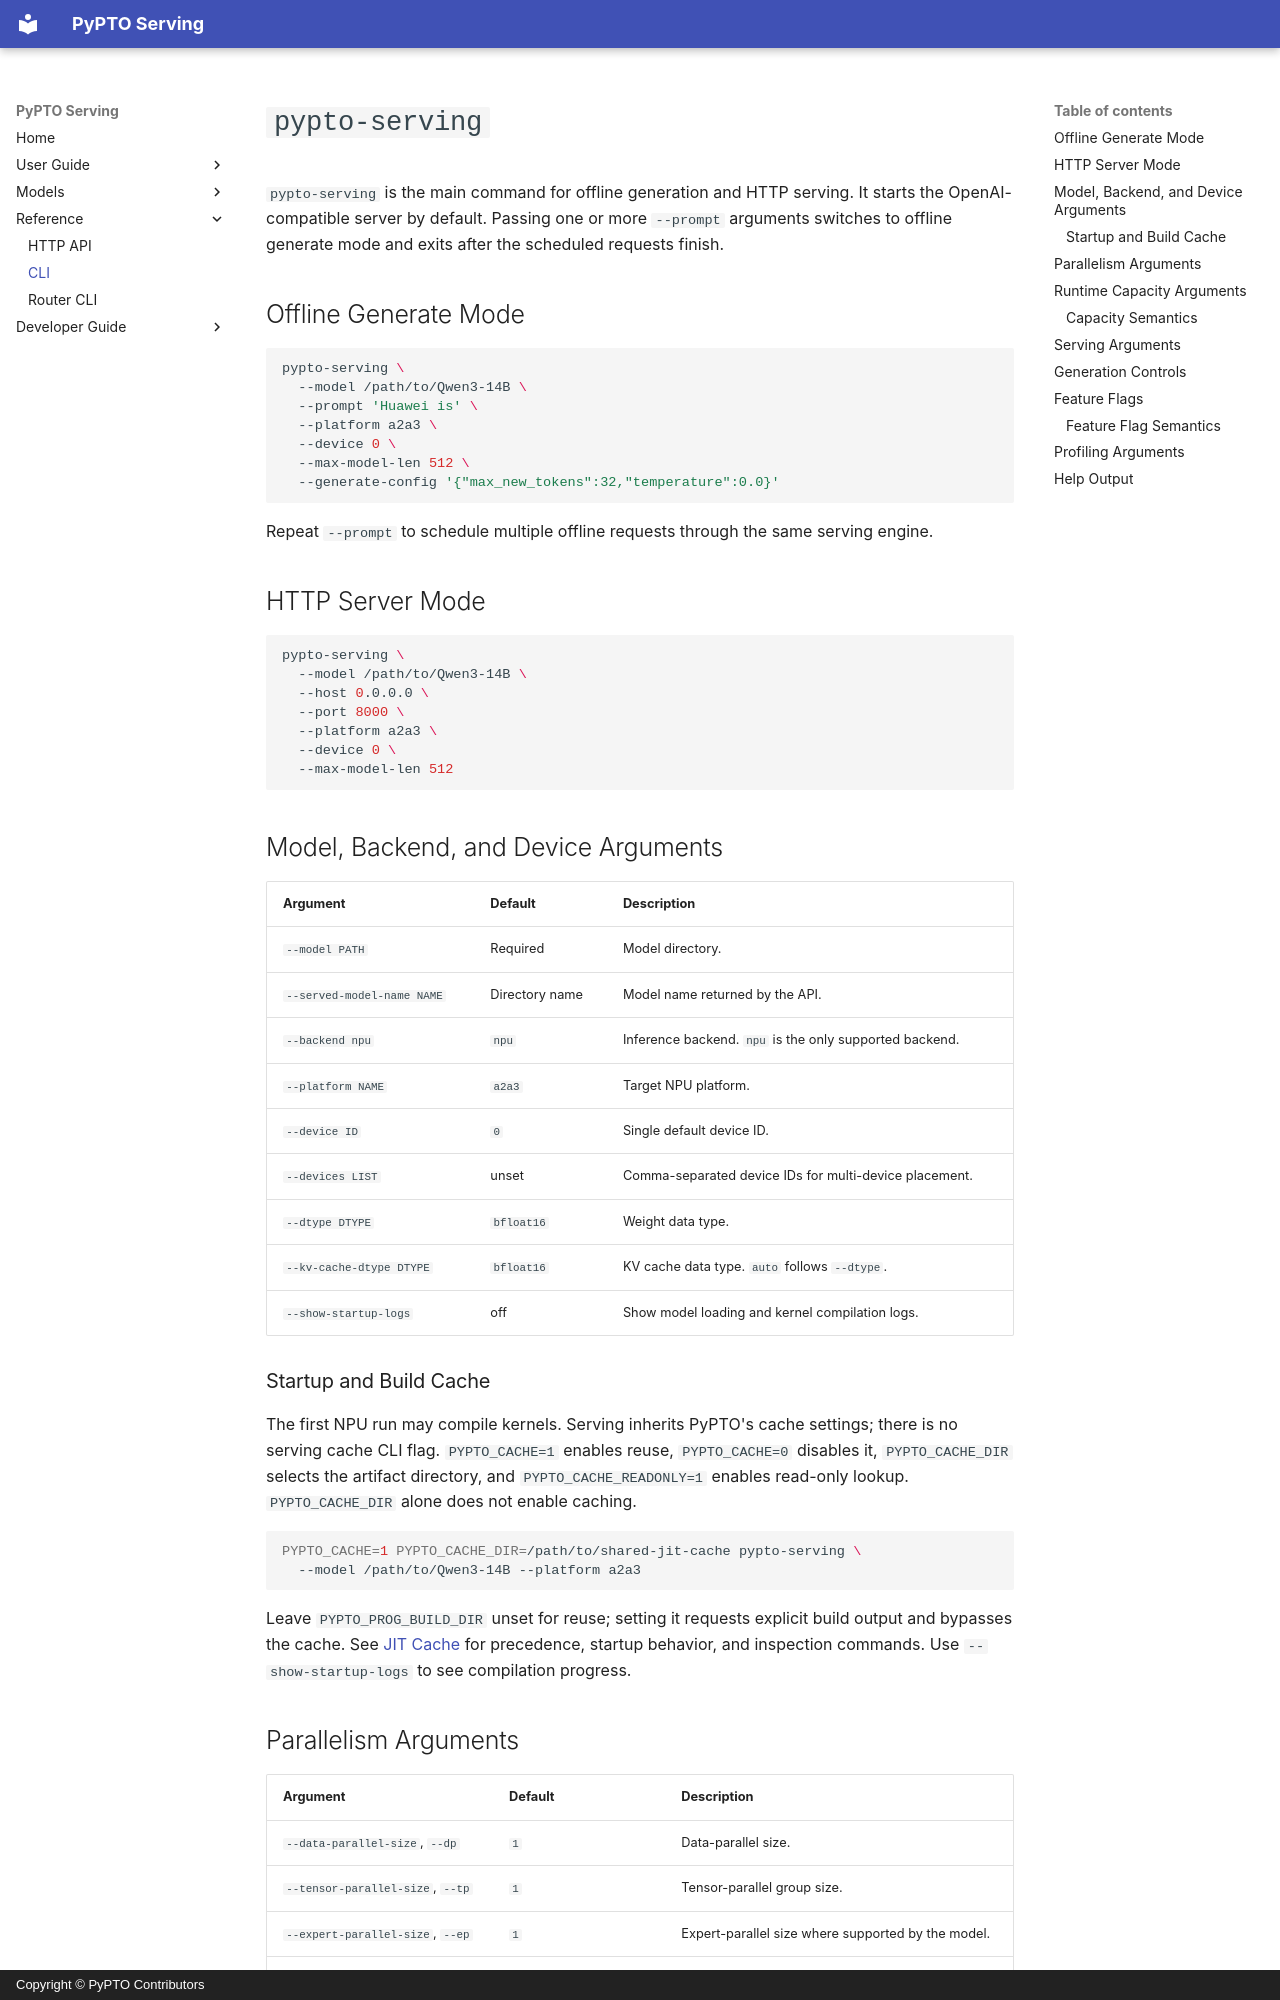

repository: hw-native-sys/pypto-serving · page: cli-reference/pypto-serving/index.html · generator: mkdocs · copyright: Copyright © PyPTO Contributors

# `pypto-serving`

`pypto-serving` is the main command for offline generation and HTTP serving. It starts the OpenAI-compatible server by default. Passing one or more `--prompt` arguments switches to offline generate mode and exits after the scheduled requests finish.

## Offline Generate Mode

```bash
pypto-serving \
  --model /path/to/Qwen3-14B \
  --prompt 'Huawei is' \
  --platform a2a3 \
  --device 0 \
  --max-model-len 512 \
  --generate-config '{"max_new_tokens":32,"temperature":0.0}'
```

Repeat `--prompt` to schedule multiple offline requests through the same serving engine.

## HTTP Server Mode

```bash
pypto-serving \
  --model /path/to/Qwen3-14B \
  --host 0.0.0.0 \
  --port 8000 \
  --platform a2a3 \
  --device 0 \
  --max-model-len 512
```

## Model, Backend, and Device Arguments

| Argument | Default | Description |
| --- | --- | --- |
| `--model PATH` | Required | Model directory. |
| `--served-model-name NAME` | Directory name | Model name returned by the API. |
| `--backend npu` | `npu` | Inference backend. `npu` is the only supported backend. |
| `--platform NAME` | `a2a3` | Target NPU platform. |
| `--device ID` | `0` | Single default device ID. |
| `--devices LIST` | unset | Comma-separated device IDs for multi-device placement. |
| `--dtype DTYPE` | `bfloat16` | Weight data type. |
| `--kv-cache-dtype DTYPE` | `bfloat16` | KV cache data type. `auto` follows `--dtype`. |
| `--show-startup-logs` | off | Show model loading and kernel compilation logs. |

### Startup and Build Cache

The first NPU run may compile kernels. Serving inherits PyPTO's cache settings; there is no serving cache CLI flag. `PYPTO_CACHE=1` enables reuse, `PYPTO_CACHE=0` disables it, `PYPTO_CACHE_DIR` selects the artifact directory, and `PYPTO_CACHE_READONLY=1` enables read-only lookup. `PYPTO_CACHE_DIR` alone does not enable caching.

```bash
PYPTO_CACHE=1 PYPTO_CACHE_DIR=/path/to/shared-jit-cache pypto-serving \
  --model /path/to/Qwen3-14B --platform a2a3
```

Leave `PYPTO_PROG_BUILD_DIR` unset for reuse; setting it requests explicit build output and bypasses the cache. See [JIT Cache](../developer-guide/jit-cache.md) for precedence, startup behavior, and inspection commands. Use `--show-startup-logs` to see compilation progress.

## Parallelism Arguments

| Argument | Default | Description |
| --- | --- | --- |
| `--data-parallel-size`, `--dp` | `1` | Data-parallel size. |
| `--tensor-parallel-size`, `--tp` | `1` | Tensor-parallel group size. |
| `--expert-parallel-size`, `--ep` | `1` | Expert-parallel size where supported by the model. |
| `--data-parallel-routing` | `least_pending_tokens` | DP request routing policy. |

Device count and the meaning of each parallel axis depend on the model's placement mode. Replica placement uses `dp * tp` devices; overlapped placement can reuse ranks across parallel axes. See [Parallelism and Scaling](../user-guide/parallel.md) and the model guide for supported topologies.
